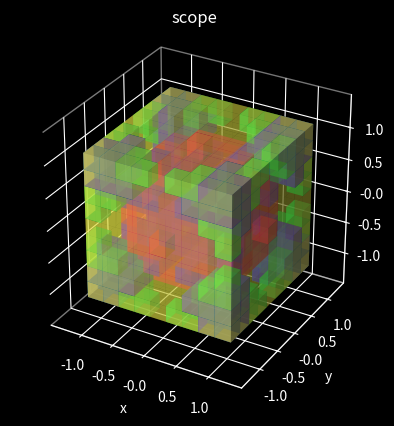
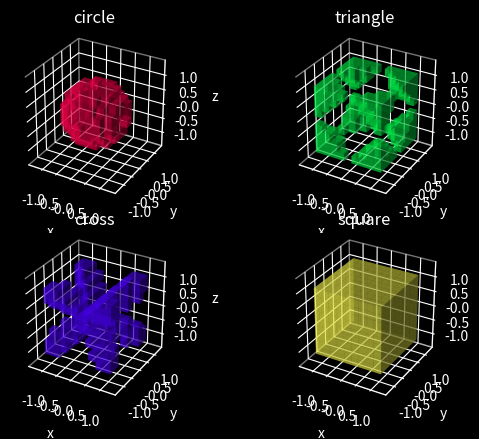

Source code (Python) for these figures, in order:
#pip3 install -U numpy
#pip3 install matplotlib
import math
import numpy as np
import matplotlib.pyplot as mpl
    
def main():
    mpl.style.use("dark_background")
    
    data = []

    data.append(record())
    data[-1].label = "circle"
    data[-1].aura = [1.0, 0.0, 0.3, 0.5]
    data[-1].formula = shapes().circle().check()
    
    data.append(record())
    data[-1].label = "triangle"
    data[-1].aura = [0.0, 1.0, 0.3, 0.5]
    data[-1].formula = shapes().triangle().check()

    data.append(record())
    data[-1].label = "cross"
    data[-1].aura = [0.3, 0.0, 1.0, 0.5]
    data[-1].formula = shapes().cross().check()

    data.append(record())
    data[-1].label = "square"
    data[-1].aura = [1.0, 1.0, 0.3, 0.5]
    data[-1].formula = shapes().square().check()
    
    scope(data)
    subplot(data)
    
    mpl.show(block = False)

class record:
    def __init__(self):
        self.label = ""
        self.aura = [1.0, 1.0, 1.0, 1.0]
        self.formula = 0

class shapes:
    def __init__(self, number_x = 4, number_y = 4, number_z = 4):
        self.number_x = number_x
        self.number_y = number_y
        self.number_z = number_z
        
        self.actual_x = self.number_x + 1
        self.actual_y = self.number_y + 1
        self.actual_z = self.number_z + 1
        
        self.size_x = self.actual_x * 2
        self.size_y = self.actual_y * 2
        self.size_z = self.actual_z * 2

        self.point_x = self.size_x + 1
        self.point_y = self.size_y + 1
        self.point_z = self.size_z + 1
        
        self.voxels = np.ndarray((self.size_x, self.size_y, self.size_z), dtype = bool)
        self.index_x, self.index_y, self.index_z = np.indices((self.point_x, self.point_y, self.point_z))

        self.index_x = ((self.index_x - self.actual_x) / self.number_x)
        self.index_y = ((self.index_y - self.actual_y) / self.number_y)
        self.index_z = ((self.index_z - self.actual_z) / self.number_z)

        self.origin_x = int((self.point_x + 0.5) / 2)
        self.origin_y = int((self.point_y + 0.5) / 2)
        self.origin_z = int((self.point_z + 0.5) / 2)
        
        for x in range(0, self.size_x):
            for y in range(0, self.size_y):
                for z in range(0, self.size_z):
                    self.voxels[x][y][z] = False

        self.iterator_x = range(1, self.point_x - 1)
        self.iterator_y = range(1, self.point_y - 1)
        self.iterator_z = range(1, self.point_z - 1)

        self.quadrant_x = range(self.origin_x, self.point_x - 1)
        self.quadrant_y = range(self.origin_y, self.point_y - 1)
        self.quadrant_z = range(self.origin_z, self.point_z - 1)

    def iterate(self, call, *args, **kwargs):
        for ix in self.iterator_x:
            for iy in self.iterator_y:
                for iz in self.iterator_z:
                    x = self.index_x[ix][iy][iz]
                    y = self.index_y[ix][iy][iz]
                    z = self.index_z[ix][iy][iz]
                    self.voxels[ix][iy][iz] = call(x, y, z, *args, **kwargs)
        return self

    def quadrant(self, call, *args, **kwargs):
        for mx in self.quadrant_x:
            for my in self.quadrant_y:
                for mz in self.quadrant_z:
                    x = self.index_x[mx][my][mz]
                    y = self.index_y[mx][my][mz]
                    z = self.index_z[mx][my][mz]
                    self.voxels[mx][my][mz] = call(x, y, z, *args, **kwargs)
        for ix in self.iterator_x:
            for iy in self.iterator_y:
                for iz in self.iterator_z:
                    ox = abs(ix - self.origin_x) + self.origin_x
                    oy = abs(iy - self.origin_y) + self.origin_y
                    oz = abs(iz - self.origin_z) + self.origin_z
                    if self.voxels[ox][oy][oz]:
                        self.voxels[ix][iy][iz] = True
        return self

    def circle(self, *args, **kwargs):
        def equation(x, y, z, r = 1.0, *args, **kwargs):
            return pow(-x, 2.0) + pow(-y, 2.0) + pow(-z, 2.0) <= pow(-r, 2.0)
        self.quadrant(equation, *args, **kwargs)
        return self

    def triangle(self, *args, **kwargs):
        def equation(x, y, z, u = 0.0, *args, **kwargs):
            return (((x + y) - 1) > u) and (((y + z) - 1) > u) and (((z + x) - 1) > u)
        self.quadrant(equation, *args, **kwargs)
        return self

    def cross(self, *args, **kwargs):
        def equation(x, y, z, t = 0.25, *args, **kwargs):
            return ((x - y) <= t) and ((y - z) <= t) and ((z - x) <= t)
        self.quadrant(equation, *args, **kwargs)
        return self

    def square(self, *args, **kwargs):
        def equation(x, y, z, s = 1.0, *args, **kwargs):
            return min(x, min(y, z)) <= s
        self.quadrant(equation, *args, **kwargs)
        return self

    def check(self):
        self.half_x = 1.0 / (2.0 * self.number_x)
        self.half_y = 1.0 / (2.0 * self.number_y)
        self.half_z = 1.0 / (2.0 * self.number_z)

        self.x = self.index_x - self.half_x
        self.y = self.index_y - self.half_y
        self.z = self.index_z - self.half_z
        return self

def scope(data, scale_min = -1.0, scale_max = 1.0, scale_step = 0.5):
    figure = mpl.figure()
    
    axes = figure.add_subplot(1, 1, 1, projection = "3d")
    axes.set_title("scope")
    axes.set(xlabel = "x", ylabel = "y", zlabel = "z")
    axes.xaxis.set_ticks(np.arange(-1.000001, 1.000001, 0.5))
    axes.yaxis.set_ticks(np.arange(-1.000001, 1.000001, 0.5))
    axes.zaxis.set_ticks(np.arange(-1.000001, 1.000001, 0.5))
    axes.set_xlim((-1.5, 1.5))
    axes.set_ylim((-1.5, 1.5))
    axes.set_zlim((-1.5, 1.5))
    axes.set_aspect("equal")
    axes.xaxis.pane.fill = False
    axes.yaxis.pane.fill = False
    axes.zaxis.pane.fill = False

    for i in range(0, len(data)):
        axes.voxels(data[i].formula.x, data[i].formula.y, data[i].formula.z,
                    data[i].formula.voxels, facecolors = data[i].aura,
                    linewidth = 0)

def subplot(data, scale_min = -1.0, scale_max = 1.0, scale_step = 0.5):
    figure = mpl.figure()
    subplots = int(math.sqrt(len(data)))
    
    for i in range(0, len(data)):
        axes = figure.add_subplot(subplots, subplots, i + 1, projection = "3d")
        axes.set_title(data[i].label)
        axes.set(xlabel = "x", ylabel = "y", zlabel = "z")
        axes.xaxis.set_ticks(np.arange(-1.000001, 1.000001, 0.5))
        axes.yaxis.set_ticks(np.arange(-1.000001, 1.000001, 0.5))
        axes.zaxis.set_ticks(np.arange(-1.000001, 1.000001, 0.5))
        axes.set_xlim((-1.5, 1.5))
        axes.set_ylim((-1.5, 1.5))
        axes.set_zlim((-1.5, 1.5))
        axes.set_aspect("equal")
        axes.xaxis.pane.fill = False
        axes.yaxis.pane.fill = False
        axes.zaxis.pane.fill = False
        axes.voxels(data[i].formula.x, data[i].formula.y, data[i].formula.z,
                    data[i].formula.voxels, facecolors = data[i].aura,
                    linewidth = 0)

if __name__ == "__main__":
    main()
